Run: headless pygame with SDL's dummy video driver; simulated clock (each Clock.tick advances the game by its frame time, no real sleeping); random seed 0; keys injected as events and as key.get_pressed() state; mouse plan: one left click at the window centre at the start of phase 2, then a move to the lower-right quarter at the start of phase 3.
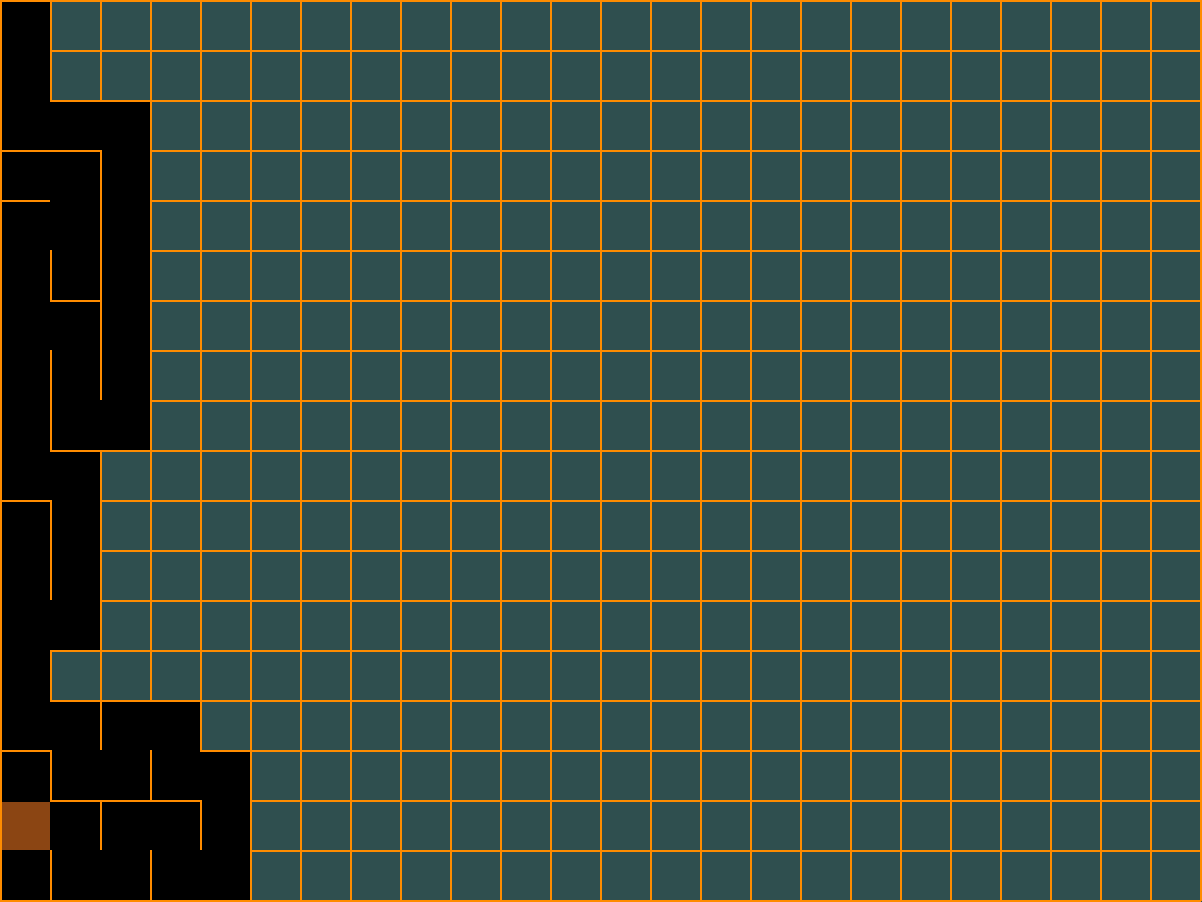
Frame 1 of 4 · flips 1–60 · no input
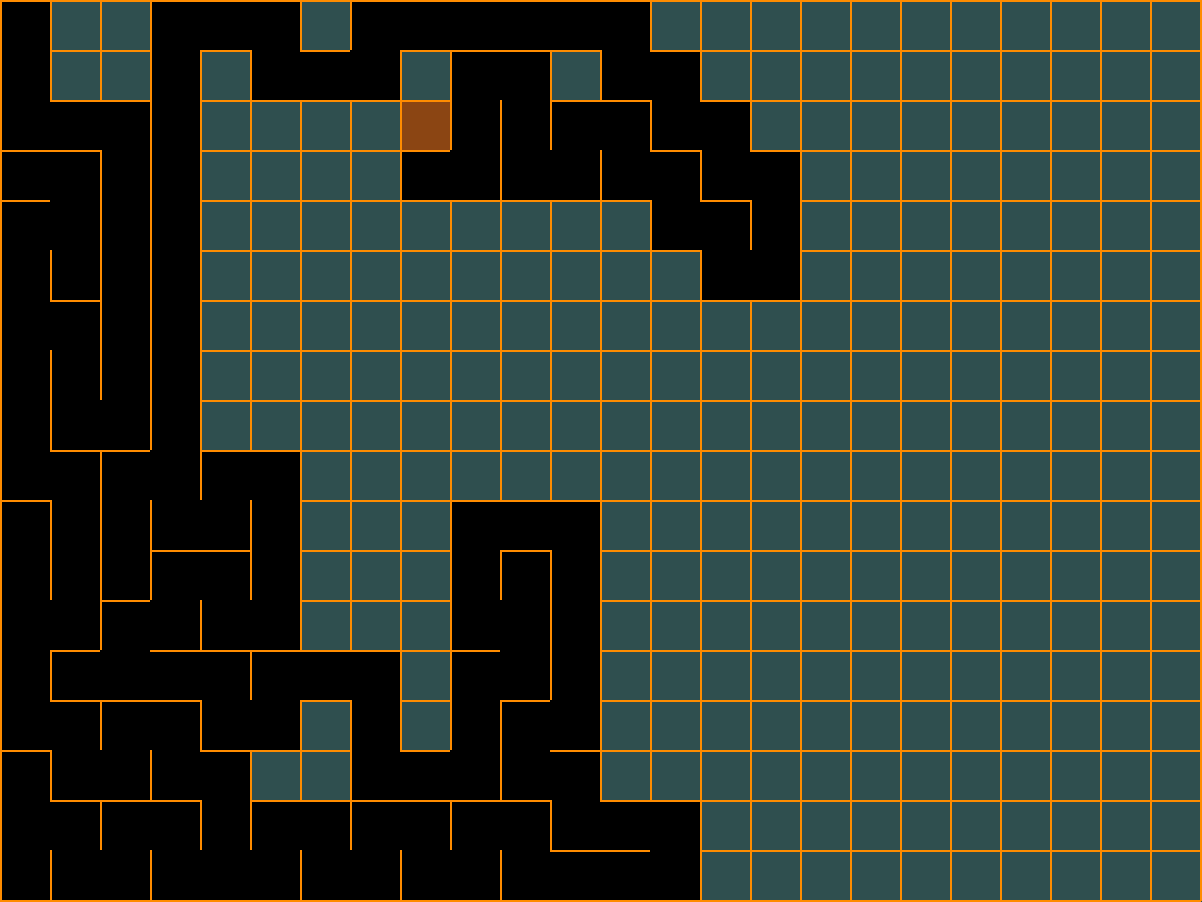
Frame 2 of 4 · flips 61–180 · clicked the window centre · tapped SPACE, RETURN · held RIGHT (→), D
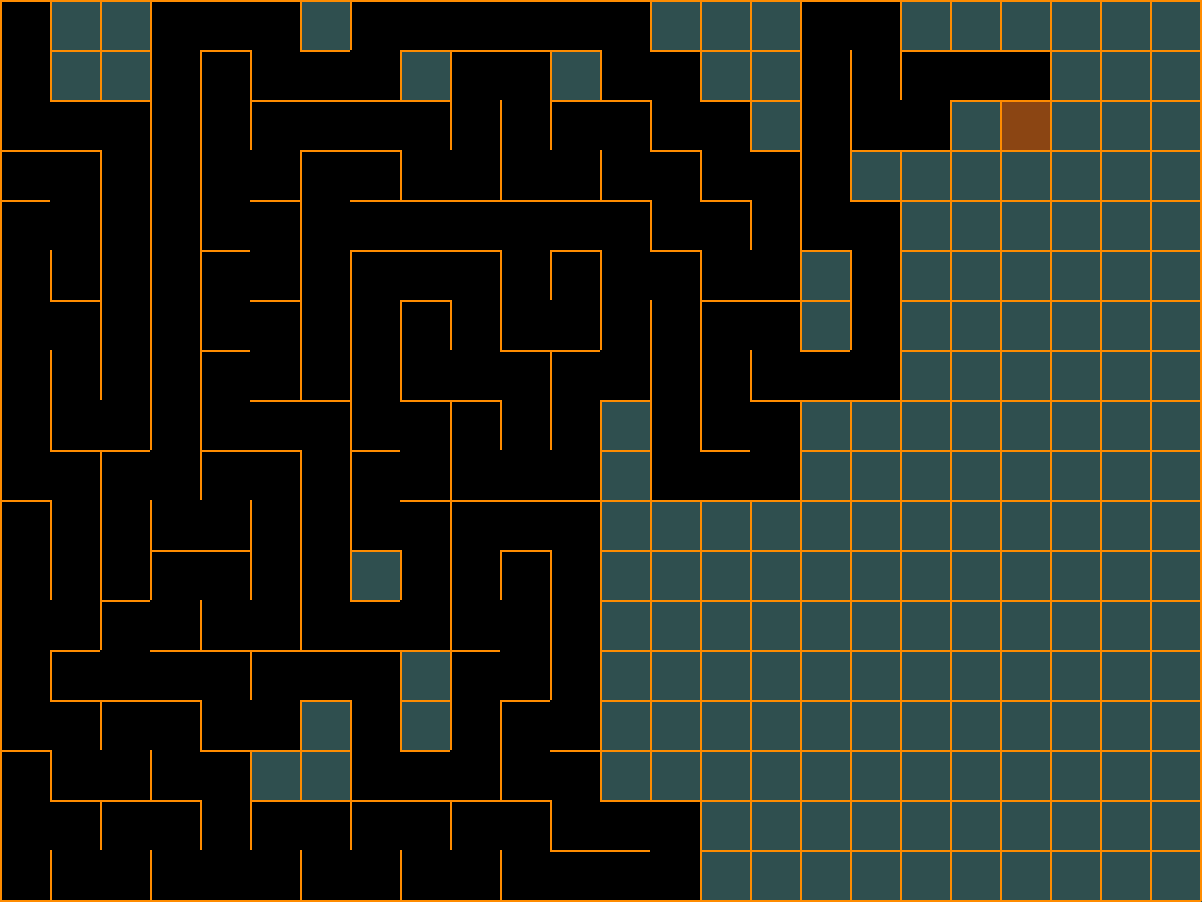
Frame 3 of 4 · flips 181–300 · moved the mouse to the lower-right quarter · held DOWN (↓), S
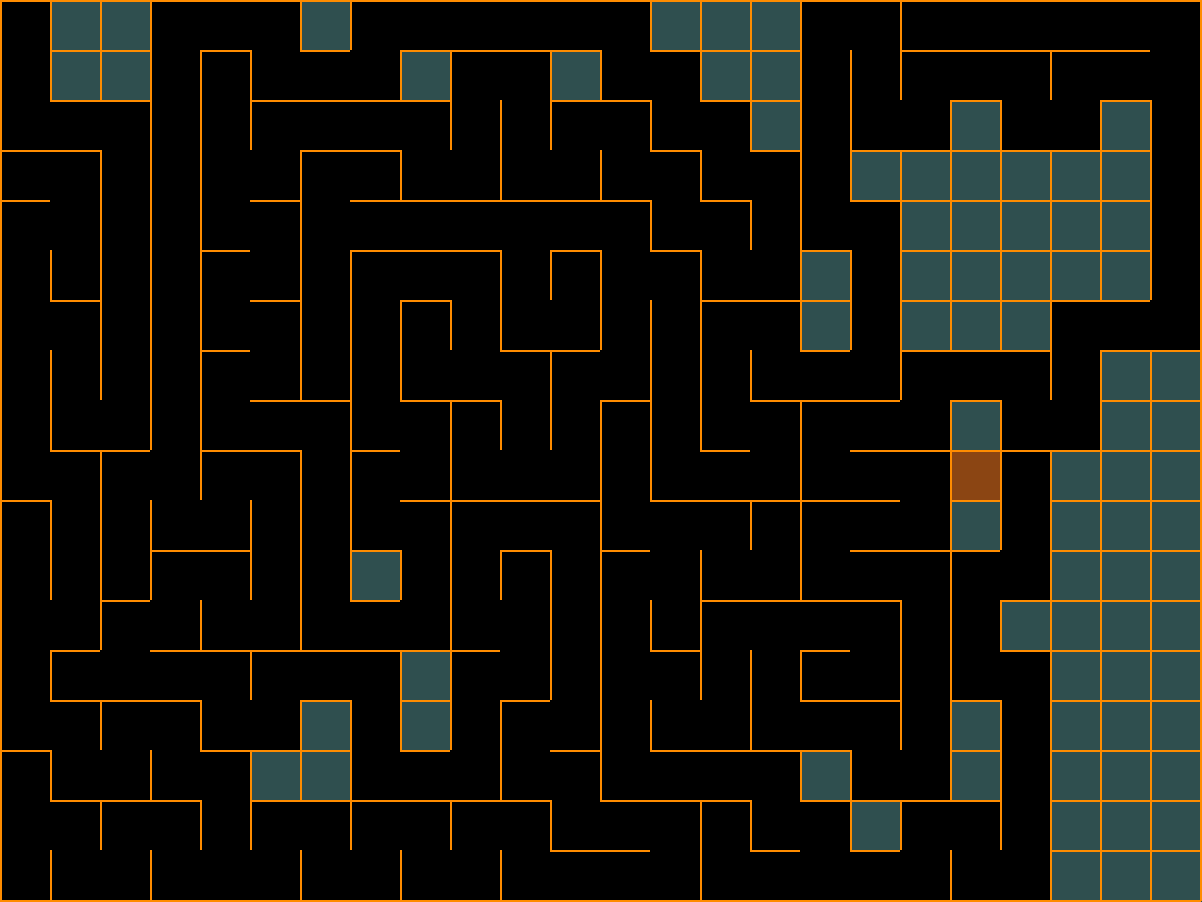
Frame 4 of 4 · flips 301–420 · held LEFT (←), A, UP (↑), W

The pygame program that drew these frames:

import pygame
from random import choice
import queue

RES = WIDTH, HEIGHT = 1202, 902
TILE = 50
cols, rows = WIDTH // TILE, HEIGHT // TILE

pygame.init()
sc = pygame.display.set_mode(RES)
clock = pygame.time.Clock()
gr = [[] for _ in range(cols * rows)]


path = []


class Cell:
    def __init__(self, x, y):
        self.x, self.y = x, y
        self.walls = {'top': True, 'right': True, 'bottom': True, 'left': True}
        self.visited = False

    def draw(self):
        x, y = self.x * TILE, self.y * TILE
        if self.visited:
            pygame.draw.rect(sc, pygame.Color('black'), (x, y, TILE, TILE))

        if self.walls['top']:
            pygame.draw.line(sc, pygame.Color('darkorange'), (x, y), (x + TILE, y), 2)
        if self.walls['right']:
            pygame.draw.line(sc, pygame.Color('darkorange'), (x + TILE, y), (x + TILE, y + TILE), 2)
        if self.walls['left']:
            pygame.draw.line(sc, pygame.Color('darkorange'), (x, y), (x, y + TILE), 2)
        if self.walls['bottom']:
            pygame.draw.line(sc, pygame.Color('darkorange'), (x, y + TILE), (x + TILE, y + TILE), 2)

    @staticmethod
    def check_cell(x, y):
        find_index: (x, y) = lambda x, y: x + y * cols
        if x < 0 or x > cols - 1 or y < 0 or y > rows - 1:
            return False
        return grid_cells[find_index(x, y)]

    def check_neighbours(self):
        neighbours = []
        top = self.check_cell(self.x, self.y - 1)
        right = self.check_cell(self.x + 1, self.y)
        bottom = self.check_cell(self.x, self.y + 1)
        left = self.check_cell(self.x - 1, self.y)
        if top and not top.visited:
            neighbours.append(top)
        if right and not right.visited:
            neighbours.append(right)
        if bottom and not bottom.visited:
            neighbours.append(bottom)
        if left and not left.visited:
            neighbours.append(left)
        return choice(neighbours) if neighbours else False

    def draw_current_cell(self):
        x, y = self.x * TILE, self.y * TILE
        if self.visited:
            pygame.draw.rect(sc, pygame.Color('saddlebrown'), (x + 2, y + 2, TILE - 2, TILE - 2))

    def draw_start_cell(self):
        x, y = self.x * TILE, self.y * TILE
        pygame.draw.rect(sc, pygame.Color('green'), (x + 2, y + 2, TILE - 2, TILE - 2))

    def draw_end_cell(self):
        x, y = self.x * TILE, self.y * TILE
        pygame.draw.rect(sc, pygame.Color('orange'), (x + 2, y + 2, TILE - 2, TILE - 2))


def remove_walls(current, next):
    dx = current.x - next.x
    if dx == 1:
        current.walls['left'] = False
        next.walls['right'] = False
    elif dx == -1:
        current.walls['right'] = False
        next.walls['left'] = False
    dy = current.y - next.y
    if dy == 1:
        current.walls['top'] = False
        next.walls['bottom'] = False
    elif dy == -1:
        current.walls['bottom'] = False
        next.walls['top'] = False


def bfs(start, end, graph):
    frontier = queue.Queue()
    frontier.put(start)
    came_from = {start: None}

    while not frontier.empty():
        current = frontier.get()
        if came_from == end:
            break
        for next in graph[current]:
            if next not in came_from:
                frontier.put(next)
                came_from[next] = current
    current = end
    p = [current]
    while current != start:
        current = came_from[current]
        p.append(current)
    p.reverse()
    print(f'start={start},end={end},graph={graph}')
    print(f'path={path}')
    return p


grid_cells = [Cell(col, row) for row in range(rows) for col in range(cols)]

current_cell = grid_cells[0]
stack = []
coord_cell = 0
coord_cell_x = 0
coord_cell_y = 0
toggle_gr = True
pos_x, pos_y = 0, 0
start_way = None
toggle_start_way = True
end_way = None
toggle_end_way = False
toggle_path = True
toggle_mousebutton = False

while True:
    sc.fill(pygame.Color('darkslategray'))
    [cell.draw() for cell in grid_cells]
    current_cell.visited = True
    next_cell = current_cell.check_neighbours()
    for event in pygame.event.get():
        if event.type == pygame.QUIT:
            exit()
        if event.type == pygame.MOUSEBUTTONDOWN:
            if toggle_mousebutton:
                if toggle_start_way:
                    start_way = event.pos[0] // TILE + event.pos[1] // TILE * cols
                    toggle_start_way = False
                    toggle_end_way = True
                elif toggle_end_way:
                    end_way = event.pos[0] // TILE + event.pos[1] // TILE * cols
                    toggle_end_way = False

    if next_cell:
        next_cell.visited = True
        stack.append(current_cell)
        remove_walls(current_cell, next_cell)
        current_cell = next_cell
        current_cell.draw_current_cell()
    elif stack:
        current_cell = stack.pop()
        current_cell.draw_current_cell()

    if not stack:
        if toggle_gr:
            # постороение графа из лабиринта
            for i in range(0, len(grid_cells)):
                if not grid_cells[i].walls['top']:
                    gr[i].append(i - cols)
                if not grid_cells[i].walls['right']:
                    gr[i].append(i + 1)
                if not grid_cells[i].walls['bottom']:
                    gr[i].append(i + cols)
                if not grid_cells[i].walls['left']:
                    gr[i].append(i - 1)
            toggle_gr = False
            toggle_mousebutton = True
        if toggle_path and start_way and end_way is not None:
            path = bfs(start_way, end_way, gr)
            toggle_path = False

        if start_way is not None:
            grid_cells[start_way].draw_start_cell()
        if end_way is not None:
            grid_cells[end_way].draw_end_cell()
        for v in range(len(path) - 1):
            coord_x1 = TILE // 2 + (path[v] % cols) * TILE
            coord_y1 = TILE // 2 + (rows - (rows - path[v] // cols)) * TILE
            coord_x2 = TILE // 2 + (path[v + 1] % cols) * TILE
            coord_y2 = TILE // 2 + (rows - (rows - path[v + 1] // cols)) * TILE
            pygame.draw.line(sc, pygame.Color('cadetblue3'), (coord_x1, coord_y1), (coord_x2, coord_y2), 12)

    pygame.display.flip()
    clock.tick(300)
